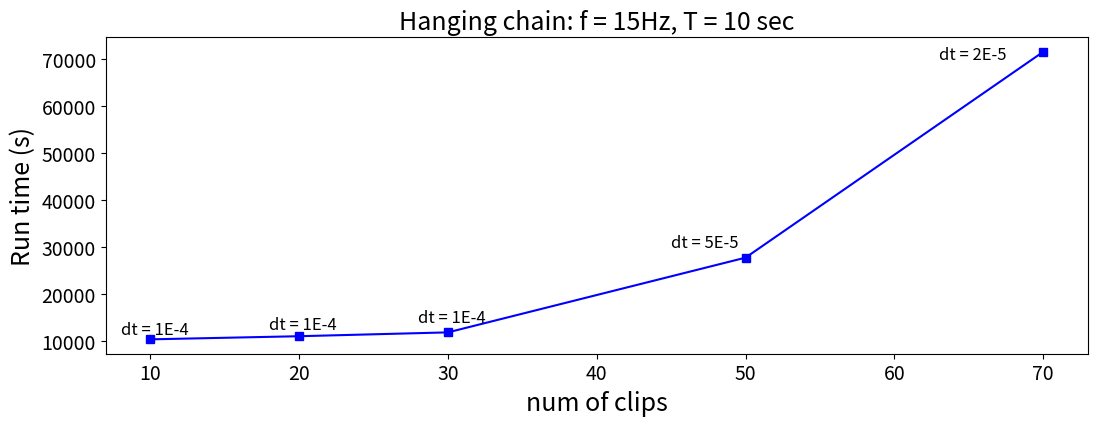

Generate this figure with matplotlib:
import numpy as np
import matplotlib.pyplot as plt
import pandas

# Figs and plots settings
SMALL_SIZE = 14
BIG_SIZE = 18

plt.rc('font', size=BIG_SIZE)          # controls default text sizes
plt.rc('axes', titlesize=BIG_SIZE)     # fontsize of the axes title
plt.rc('axes', labelsize=BIG_SIZE)    # fontsize of the x and y labels
plt.rc('xtick', labelsize=SMALL_SIZE)    # fontsize of the tick labels
plt.rc('ytick', labelsize=SMALL_SIZE)    # fontsize of the tick labels
plt.rc('legend', fontsize=BIG_SIZE)    # legend fontsize
plt.rc('figure', titlesize=BIG_SIZE)  # fontsize of the figure title

# # Strain values of simulations
# kefile = open("data/results/kin_eng_dt01.txt", 'r')
# time_dt01 = []
# ke_dt01 = []
# for line in kefile.readlines():
#     time_dt01.append(float(line.split(',')[0]))
#     ke_dt01.append(float(line.split(',')[1]))

# kefile.close() 

# kefile = open("data/results/kin_eng_dt001.txt", 'r')
# time_dt001 = []
# ke_dt001 = []
# for line in kefile.readlines():
#     time_dt001.append(float(line.split(',')[0]))
#     ke_dt001.append(float(line.split(',')[1]))

# kefile.close() 

# kefile = open("data/results/kin_eng_dt0001.txt", 'r')
# time_dt0001 = []
# ke_dt0001 = []
# for line in kefile.readlines():
#     time_dt0001.append(float(line.split(',')[0]))
#     ke_dt0001.append(float(line.split(',')[1]))

# kefile.close() 

# kefile = open("data/results/kin_eng_sincor_dt001.txt", 'r')
# time_sc_dt001 = []
# ke_sc_dt001 = []
# for line in kefile.readlines():
#     time_sc_dt001.append(float(line.split(',')[0]))
#     ke_sc_dt001.append(float(line.split(',')[1]))

# kefile.close() 

# plt.figure(figsize=(11, 4), dpi=200)
# plt.plot(time_dt01, ke_dt01, 'r', time_dt001, ke_dt001, 'b', time_dt0001, ke_dt0001, 'k')
# plt.tight_layout()
# plt.title("Kinetic Energy of the system")
# plt.legend(["dt = 0.01 sec", "dt = 0.001 sec", "dt = 0.0001 sec"])
# plt.xlabel("Time (s)")
# plt.ylabel("Kinetic Energy (J)")
# # plt.ylim(-1e-7, 7e-7)
# # plt.xlim(2251.5, 2263)
# # plt.show() 
# plt.savefig('kin_eng_dt_study.png')
# plt.close()

# plt.figure(figsize=(11, 4), dpi=200)
# plt.plot(time_dt0001, ke_dt0001, 'k')
# plt.tight_layout()
# plt.title("Kinetic Energy of the system")
# plt.legend(["dt = 0.0001 sec"])
# plt.xlabel("Time (s)")
# plt.ylabel("Kinetic Energy (J)")
# # plt.ylim(-1e-7, 7e-7)
# # plt.xlim(2251.5, 2263)
# # plt.show() 
# plt.savefig('kin_eng_dt0001.png')
# plt.close()

# plt.figure(figsize=(11, 4), dpi=200)
# plt.plot(time_sc_dt001, ke_sc_dt001, 'k')
# plt.tight_layout()
# plt.title("Kinetic Energy of the system")
# plt.legend(["dt = 0.001 sec Single-Core"])
# plt.xlabel("Time (s)")
# plt.ylabel("Kinetic Energy (J)")
# # plt.ylim(-1e-7, 7e-7)
# # plt.xlim(2251.5, 2263)
# # plt.show() 
# plt.savefig('kin_eng__sc_dt001.png')
# plt.close()

# kefile = open("data/results/kin_eng.txt", 'r')
# time_cc10t10dt001 = []
# ke_cc10t10dt001 = []
# for line in kefile.readlines():
#     time_cc10t10dt001.append(float(line.split(',')[0]))
#     ke_cc10t10dt001.append(float(line.split(',')[1]))

# kefile.close() 

# plt.figure(figsize=(11, 4), dpi=200)
# plt.plot(time_cc10t10dt001, ke_cc10t10dt001, 'k')
# plt.tight_layout()
# plt.title("Kinetic Energy: cc10 t10 dt001 f2")
# # plt.legend(["dt = 0.001 sec Single-Core"])
# plt.xlabel("Time (s)")
# plt.ylabel("Kinetic Energy (J)")
# # plt.ylim(-1e-7, 7e-7)
# # plt.xlim(2251.5, 2263)
# # plt.show() 
# plt.savefig('kin_eng_cc10t10dt001f2.png')
# plt.close()

# kefile = open("data/kin_eng_tests/kin_engcc10t10dt01f2.txt", 'r')
# time_cc10t10dt01f2 = []
# ke_cc10t10dt01f2 = []
# for line in kefile.readlines():
#     time_cc10t10dt01f2.append(float(line.split(',')[0]))
#     ke_cc10t10dt01f2.append(float(line.split(',')[1]))

# kefile.close() 

# kefile = open("data/kin_eng_tests/kin_engcc10t10dt005f2.txt", 'r')
# time_cc10t10dt005f2 = []
# ke_cc10t10dt005f2 = []
# for line in kefile.readlines():
#     time_cc10t10dt005f2.append(float(line.split(',')[0]))
#     ke_cc10t10dt005f2.append(float(line.split(',')[1]))

# kefile.close() 

# kefile = open("data/kin_eng_tests/kin_engcc10t10dt002f2.txt", 'r')
# time_cc10t10dt002f2 = []
# ke_cc10t10dt002f2 = []
# for line in kefile.readlines():
#     time_cc10t10dt002f2.append(float(line.split(',')[0]))
#     ke_cc10t10dt002f2.append(float(line.split(',')[1]))

# kefile.close() 

# kefile = open("data/kin_eng_tests/kin_engcc10t10dt001f2.txt", 'r')
# time_cc10t10dt001f2 = []
# ke_cc10t10dt001f2 = []
# for line in kefile.readlines():
#     time_cc10t10dt001f2.append(float(line.split(',')[0]))
#     ke_cc10t10dt001f2.append(float(line.split(',')[1]))

# kefile.close() 

# kefile = open("data/kin_eng_tests/kin_engcc10t10dt0005f2.txt", 'r')
# time_cc10t10dt0005f2 = []
# ke_cc10t10dt0005f2 = []
# for line in kefile.readlines():
#     time_cc10t10dt0005f2.append(float(line.split(',')[0]))
#     ke_cc10t10dt0005f2.append(float(line.split(',')[1]))

# kefile.close() 

# kefile = open("data/kin_eng_tests/kin_engcc10t10dt0001f2.txt", 'r')
# time_cc10t10dt0001f2 = []
# ke_cc10t10dt0001f2 = []
# for line in kefile.readlines():
#     time_cc10t10dt0001f2.append(float(line.split(',')[0]))
#     ke_cc10t10dt0001f2.append(float(line.split(',')[1]))

# kefile.close() 

# plt.figure(figsize=(11, 4), dpi=200)
# plt.plot(time_cc10t10dt005f2, ke_cc10t10dt005f2, 'b',
#         time_cc10t10dt002f2, ke_cc10t10dt002f2, 'g', time_cc10t10dt001f2, ke_cc10t10dt001f2, 'r',
#         time_cc10t10dt0005f2, ke_cc10t10dt0005f2, 'y', time_cc10t10dt0001f2, ke_cc10t10dt0001f2, 'm')
# plt.tight_layout()
# plt.title("Kinetic Energy: cc10 t10 dt001 f2")
# plt.legend(["dt = 0.005 sec", "dt = 0.002 sec", "dt = 0.001 sec", "dt = 0.0005 sec", "dt = 0.0001 sec"])
# plt.xlabel("Time (s)")
# plt.ylabel("Kinetic Energy (J)")
# plt.ylim(0, 0.0001)
# plt.xlim(0, 2)
# # plt.show() 
# plt.savefig('kin_eng_cc10t10f2_dt_study.png')
# plt.close()





# kefile = open("data/results/kin_eng.txt", 'r')
# time = []
# ke = []
# for line in kefile.readlines():
#     time.append(float(line.split(',')[0]))
#     ke.append(float(line.split(',')[1]))

# kefile.close() 

# plt.figure(figsize=(11, 4), dpi=200)
# plt.plot(time, ke, 'b')
# plt.tight_layout()
# plt.title("Kinetic Energy of the system")
# # plt.legend(["dt = 0.01 sec", "dt = 0.001 sec", "dt = 0.0001 sec"])
# plt.xlabel("Time (s)")
# plt.ylabel("Kinetic Energy (J)")
# # plt.ylim(-1e-7, 7e-7)
# # plt.xlim(2251.5, 2263)
# # plt.show() 
# plt.savefig('kin_eng_250clips.png')
# plt.close()


# 10,   0.00001,  10,      15,     10361
# 10,   0.00001,  20,      15,     11026
# 10,   0.00001,  30,      15,     11842
# 10,   0.000005, 50,      15,     27728
# 10,   0.000002, 70,      15,     71474

nclips = [10, 20, 30, 50, 70]
simtime = [10361, 11026, 11842, 27728, 71474-0*3600]

plt.figure(figsize=(11, 4), dpi=200)
plt.plot(nclips, simtime, 'bs-')
plt.tight_layout()
plt.title("Hanging chain: f = 15Hz, T = 10 sec")
# plt.legend(["dt = 0.01 sec", "dt = 0.001 sec", "dt = 0.0001 sec"])
plt.xlabel("num of clips")
plt.ylabel("Run time (s)")
plt.text(8.0, 11500, 'dt = 1E-4', fontsize=12)
plt.text(18.0, 12500, 'dt = 1E-4', fontsize=12)
plt.text(28.0, 14000, 'dt = 1E-4', fontsize=12)
plt.text(45.0, 30000, 'dt = 5E-5', fontsize=12)
plt.text(63.0, 70000, 'dt = 2E-5', fontsize=12)
# plt.ylim(-1e-7, 7e-7)
# plt.xlim(2251.5, 2263)
# plt.show()
plt.savefig('multicore_runtime.png')
plt.close()
